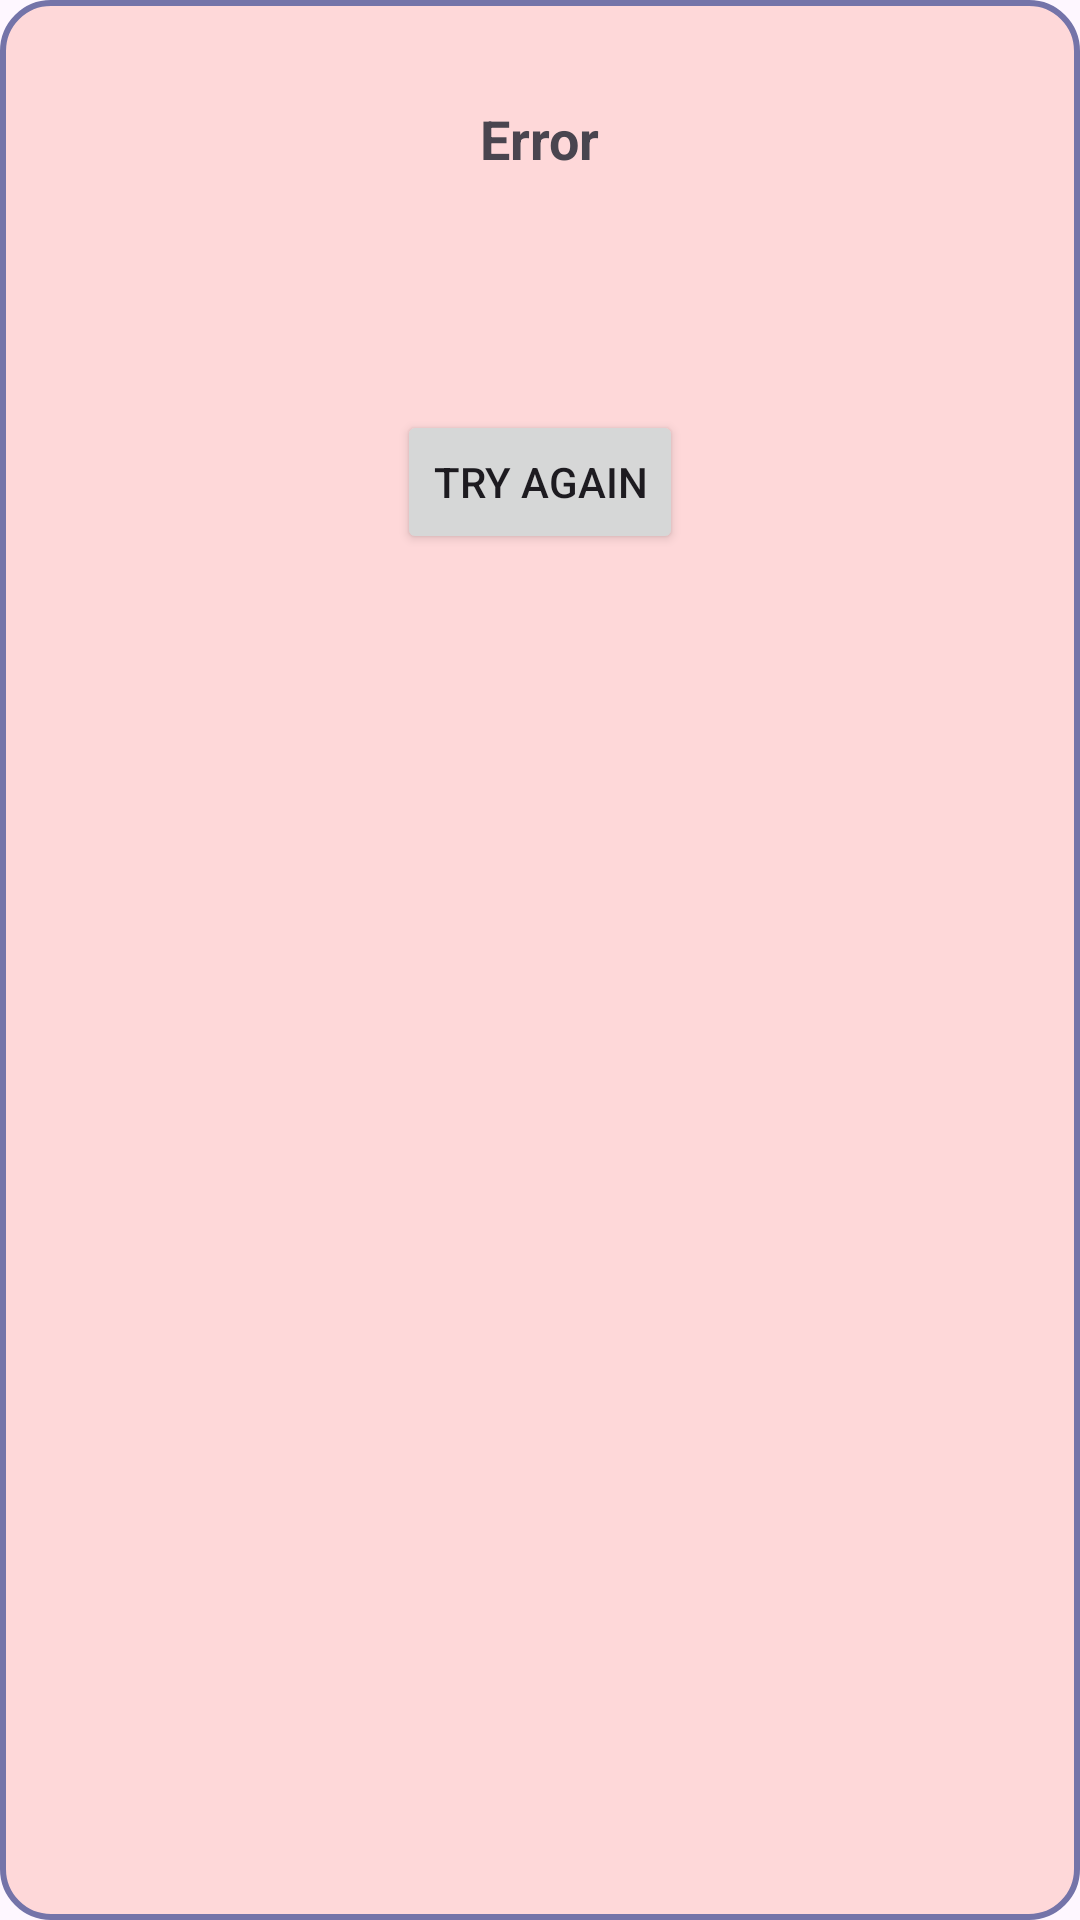

Produce the Android XML layout that renders to this screen, including the resource entries it uses.
<!-- AndroidManifest.xml: application theme Theme.KinopoiskAppView -->
<!-- res/layout/error_layout.xml -->
<?xml version="1.0" encoding="utf-8"?>
<LinearLayout xmlns:android="http://schemas.android.com/apk/res/android"
    xmlns:tools="http://schemas.android.com/tools"
    android:id="@+id/errorLayout"
    android:layout_width="match_parent"
    android:layout_height="wrap_content"
    android:background="@drawable/error_background"
    android:orientation="vertical"
    android:padding="16dp">

    <TextView
        android:layout_width="wrap_content"
        android:layout_height="wrap_content"
        android:layout_gravity="center"
        android:padding="18dp"
        android:text="@string/error"
        android:textSize="18sp"
        android:textStyle="bold"
        tools:visibility="visible" />

    <TextView
        android:id="@+id/errorTextView"
        android:layout_width="wrap_content"
        android:layout_height="wrap_content"
        android:layout_gravity="center"
        android:padding="18dp"
        android:textSize="18sp"
        android:textStyle="bold"
        tools:text="Some error has occurred"
        tools:visibility="visible" />

    <Button
        android:id="@+id/tryAgainButton"
        android:layout_width="wrap_content"
        android:layout_height="wrap_content"
        android:layout_gravity="center"
        android:text="@string/try_again" />

</LinearLayout>
<!-- resources referenced by this layout -->
<resources>
  <!-- drawable error_background (drawable) -->
  <?xml version="1.0" encoding="utf-8"?>
  <shape xmlns:android="http://schemas.android.com/apk/res/android"
      android:shape="rectangle">
      <solid android:color="#81FFBAB5" />
      <stroke
          android:width="2dp"
          android:color="#7474A9" />
      <corners android:radius="16dp" />
  
      <padding
          android:left="16dp"
          android:top="12dp"
          android:right="16dp"
          android:bottom="12dp" />
  </shape>
  <string name="error">Error</string>
  <string name="try_again">Try Again</string>
  <style name="Theme.KinopoiskAppView" parent="Base.Theme.KinopoiskAppView" />
  <style name="Base.Theme.KinopoiskAppView" parent="Theme.Material3.DayNight.NoActionBar">
          
          
      </style>
</resources>
